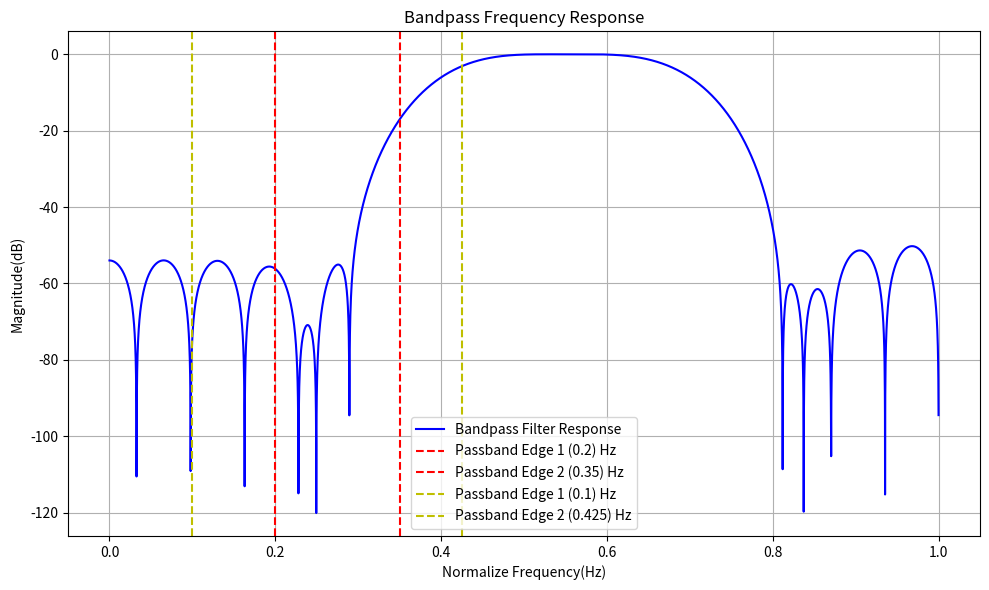

Here is the Python script that generated this plot:
# Design a bandpass filter of length M=32 with passband edge frequencies fp1=0.2 and fp2=0.35 
# and stopband edge frequencies fs1=.1 and fs2=0.425.

import numpy as np
import matplotlib.pyplot as plt
from scipy.signal import firwin,freqz

M = 32
fp1 = 0.2
fp2 = 0.35
fs1 = 0.1
fs2 = 0.425

normalize_fp1 = fp1
normalize_fp2 = fp2
normalize_fs1 = fs1
normalize_fs2 = fs2

h = firwin(M,[normalize_fp1,normalize_fp2],pass_zero=False,fs = 1.0, window='hamming')

W,H = freqz(h,worN=8000)
plt.figure(figsize=(10,6))

plt.plot(W/np.pi,20*np.log10(np.abs(H)),'b',label = "Bandpass Filter Response")
plt.axvline(normalize_fp1,color="red",linestyle="--",label=f"Passband Edge 1 ({fp1}) Hz")
plt.axvline(normalize_fp2,color="red",linestyle="--",label=f"Passband Edge 2 ({fp2}) Hz")
plt.axvline(normalize_fs1,color="y",linestyle="--",label=f"Passband Edge 1 ({fs1}) Hz")
plt.axvline(normalize_fs2,color="y",linestyle="--",label=f"Passband Edge 2 ({fs2}) Hz")
plt.title("Bandpass Frequency Response")
plt.xlabel("Normalize Frequency(Hz)")
plt.ylabel("Magnitude(dB)")

plt.legend()
plt.grid(True)
plt.tight_layout()
plt.show()